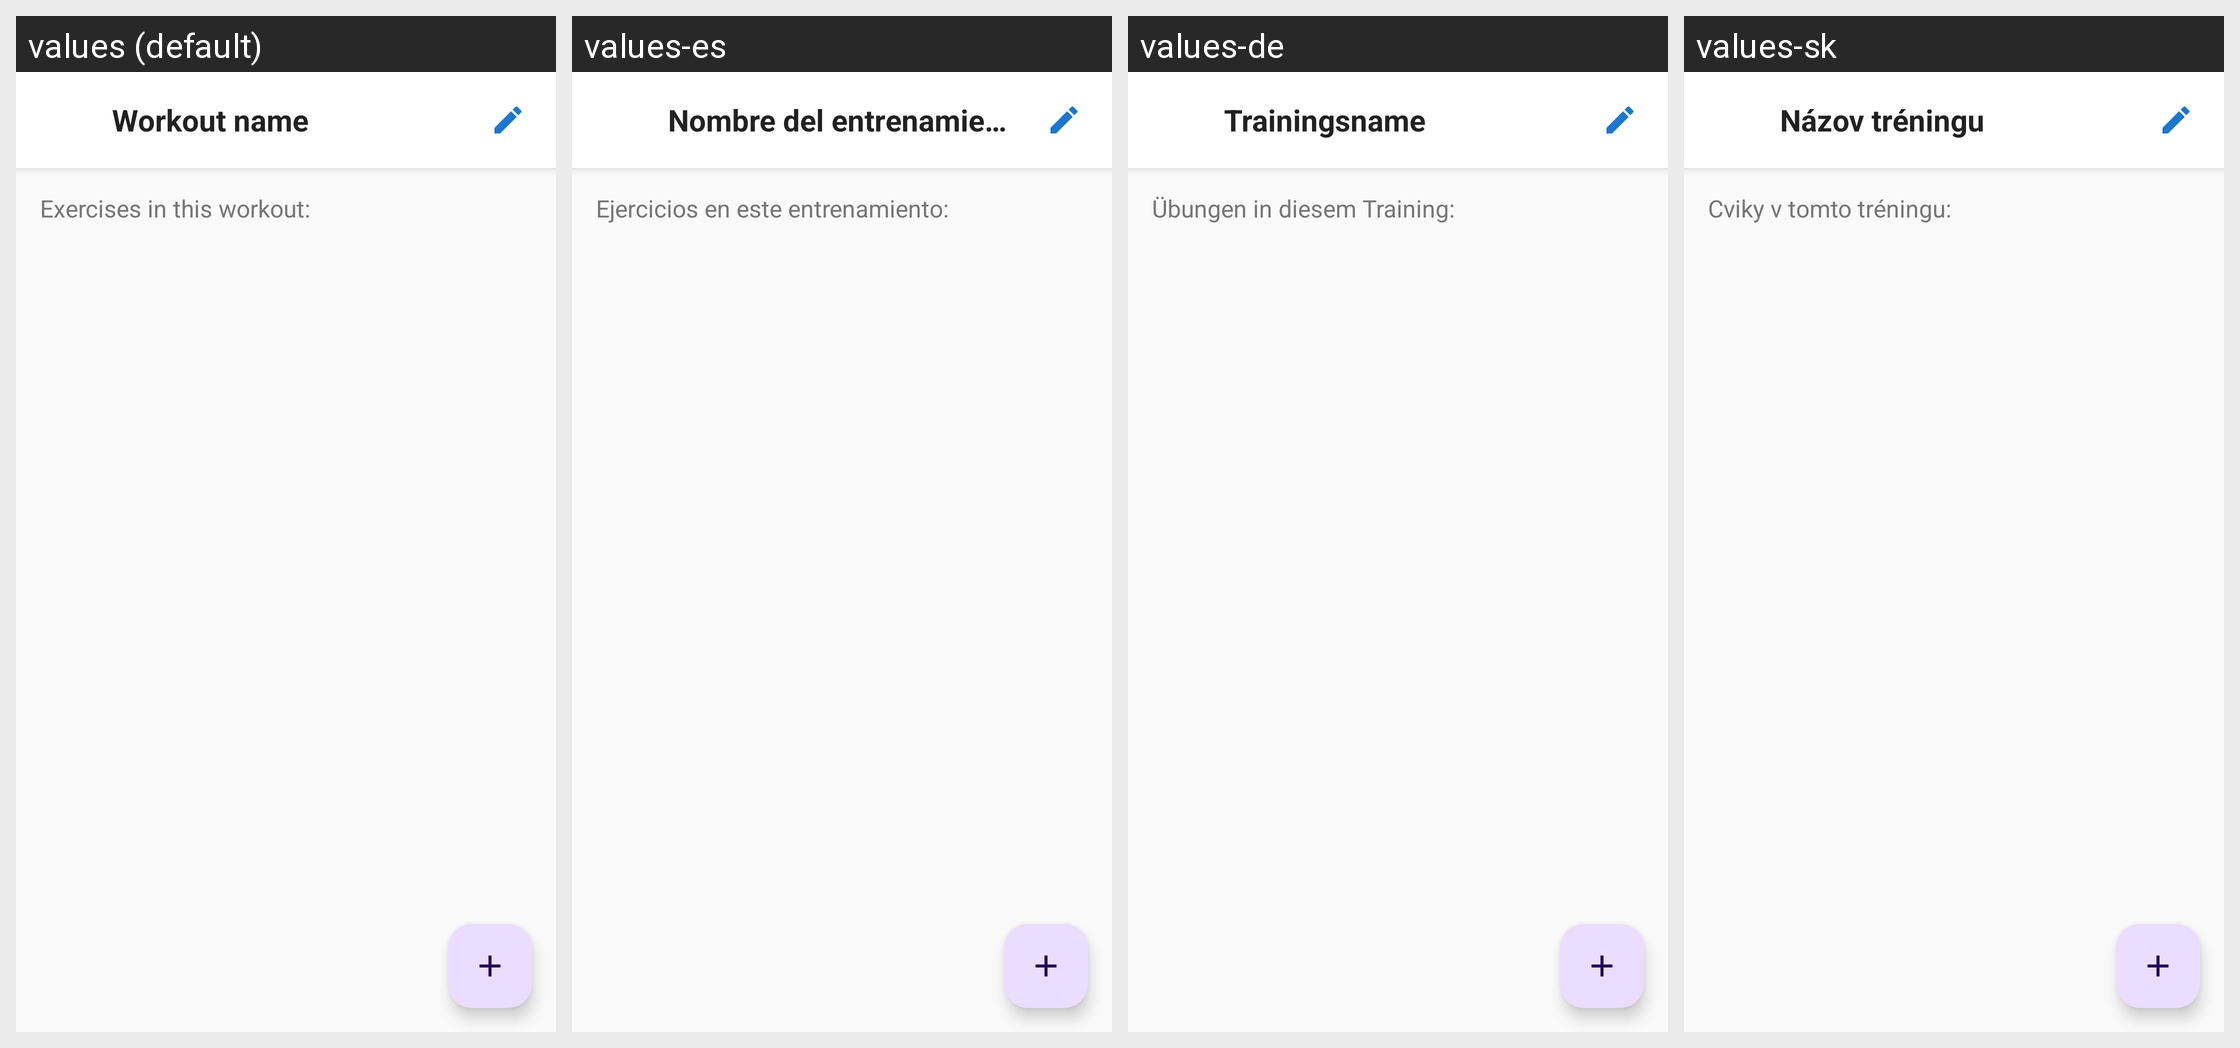

Locale-by-locale string values for the Android screen shown in this grid:
Android screen res/layout/fragment_variant_detail.xml rendered under 4 locales, left to right: values (default), values-es, values-de, values-sk. Device: Nexus 5 (rendered at 1080×1920; each locale shown at half size, 540×960, under a caption strip naming it); theme Theme.FitnessApp.
Other locales in the repository, not shown: values-cs, values-en, values-fr, values-pl, values-zh.
Strings drawn on this screen, with the default value and each locale's value (text and hints the layout hard-codes, and strings that could not be matched under every locale, appear in the picture but are not listed):

variant_name
  values: Workout name
  values-es: Nombre del entrenamiento
  values-de: Trainingsname
  values-sk: Názov tréningu

exercises_in_workout
  values: Exercises in this workout:
  values-es: Ejercicios en este entrenamiento:
  values-de: Übungen in diesem Training:
  values-sk: Cviky v tomto tréningu:
